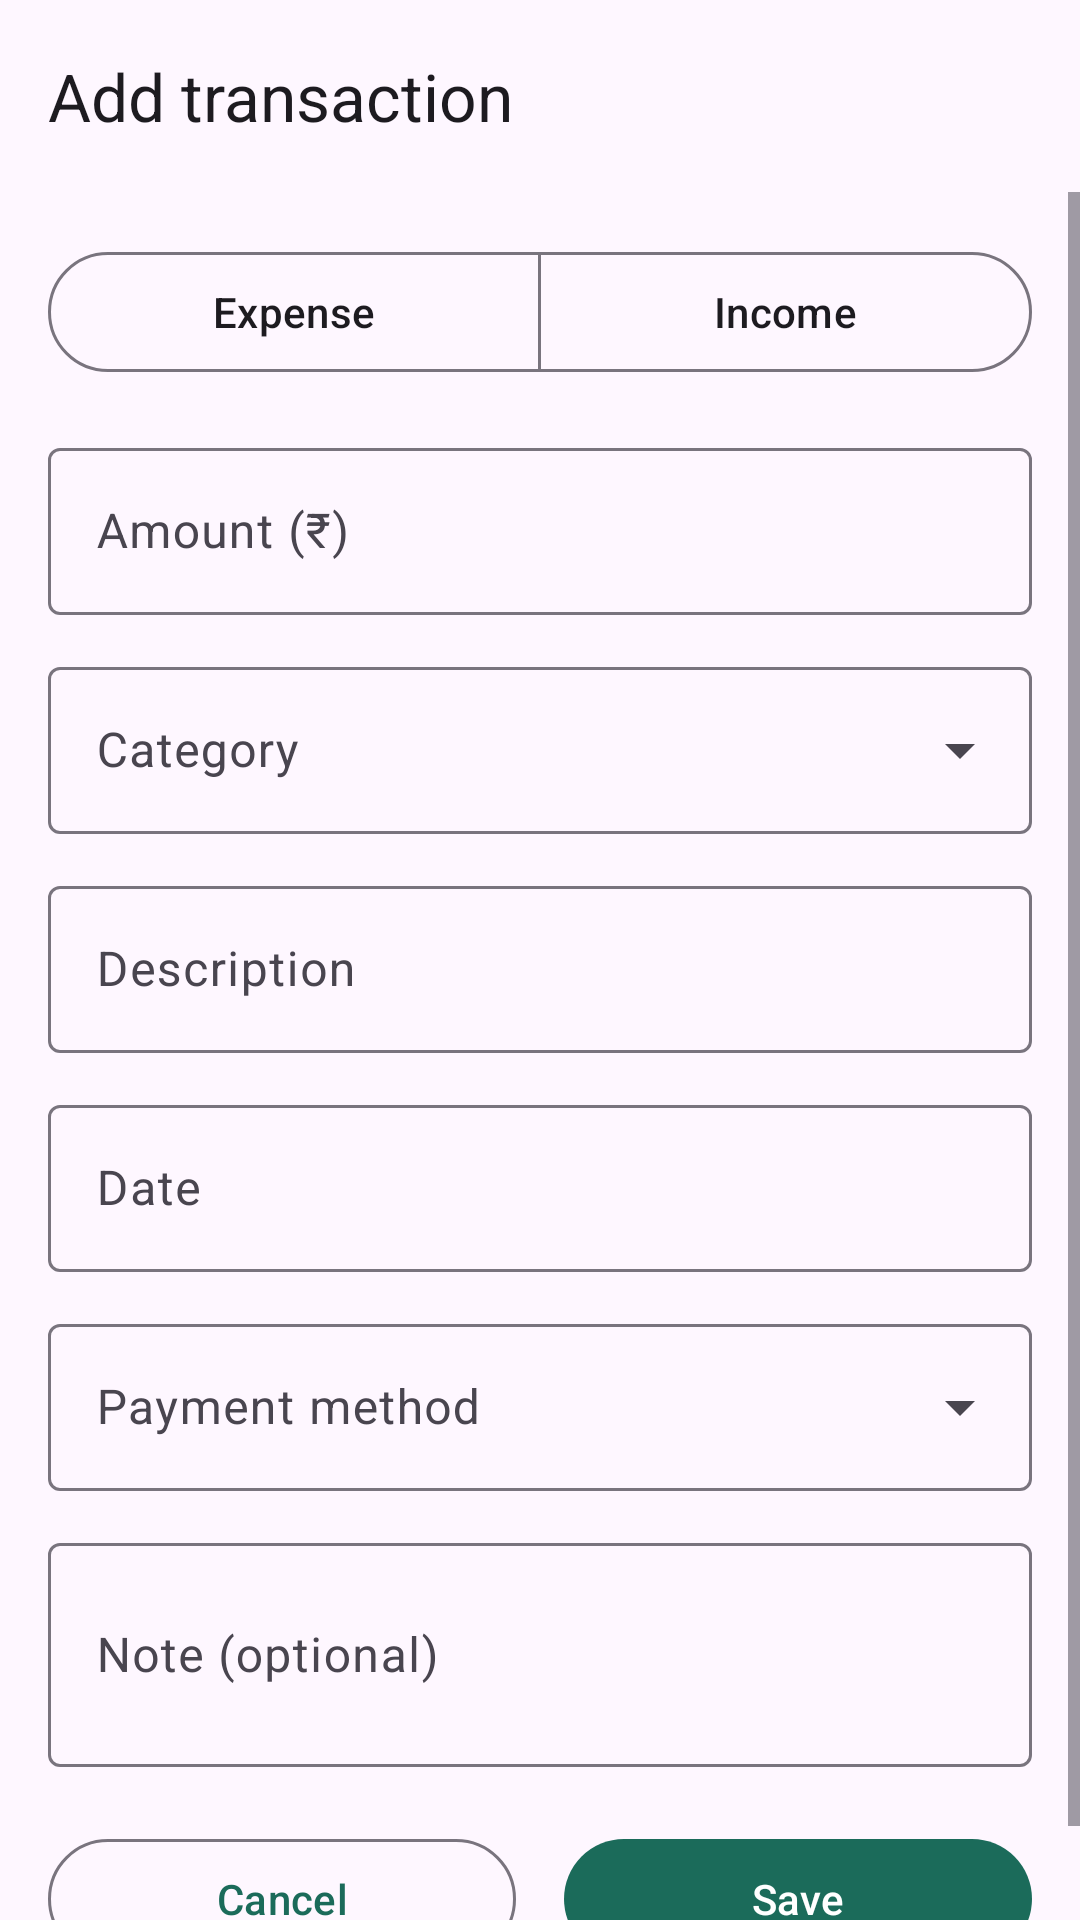

Produce the Android XML layout that renders to this screen, including the resource entries it uses.
<!-- AndroidManifest.xml: application theme Theme.SmartFinanceManager -->
<!-- res/layout/activity_add_transaction.xml -->
<?xml version="1.0" encoding="utf-8"?>
<LinearLayout xmlns:android="http://schemas.android.com/apk/res/android"
    xmlns:app="http://schemas.android.com/apk/res-auto"
    android:id="@+id/add_root"
    android:layout_width="match_parent"
    android:layout_height="match_parent"
    android:background="?attr/colorSurface"
    android:orientation="vertical">

    <com.google.android.material.appbar.MaterialToolbar
        android:id="@+id/toolbar"
        android:layout_width="match_parent"
        android:layout_height="?attr/actionBarSize"
        app:title="Add transaction" />

    <ScrollView
        android:layout_width="match_parent"
        android:layout_height="0dp"
        android:layout_weight="1"
        android:fillViewport="true">

        <LinearLayout
            android:layout_width="match_parent"
            android:layout_height="wrap_content"
            android:orientation="vertical"
            android:padding="16dp">

            <com.google.android.material.button.MaterialButtonToggleGroup
                android:id="@+id/toggle_type"
                android:layout_width="match_parent"
                android:layout_height="wrap_content"
                app:selectionRequired="true"
                app:singleSelection="true">

                <com.google.android.material.button.MaterialButton
                    android:id="@+id/btn_expense"
                    style="?attr/materialButtonOutlinedStyle"
                    android:layout_width="0dp"
                    android:layout_height="wrap_content"
                    android:layout_weight="1"
                    android:text="Expense" />

                <com.google.android.material.button.MaterialButton
                    android:id="@+id/btn_income"
                    style="?attr/materialButtonOutlinedStyle"
                    android:layout_width="0dp"
                    android:layout_height="wrap_content"
                    android:layout_weight="1"
                    android:text="Income" />
            </com.google.android.material.button.MaterialButtonToggleGroup>

            <com.google.android.material.textfield.TextInputLayout
                android:id="@+id/til_amount"
                style="@style/Widget.Material3.TextInputLayout.OutlinedBox"
                android:layout_width="match_parent"
                android:layout_height="wrap_content"
                android:layout_marginTop="16dp"
                android:hint="Amount (₹)">

                <com.google.android.material.textfield.TextInputEditText
                    android:id="@+id/et_amount"
                    android:layout_width="match_parent"
                    android:layout_height="wrap_content"
                    android:inputType="numberDecimal" />
            </com.google.android.material.textfield.TextInputLayout>

            <com.google.android.material.textfield.TextInputLayout
                android:id="@+id/til_category"
                style="@style/Widget.Material3.TextInputLayout.OutlinedBox.ExposedDropdownMenu"
                android:layout_width="match_parent"
                android:layout_height="wrap_content"
                android:layout_marginTop="12dp"
                android:hint="Category">

                <com.google.android.material.textfield.MaterialAutoCompleteTextView
                    android:id="@+id/actv_category"
                    android:layout_width="match_parent"
                    android:layout_height="wrap_content"
                    android:inputType="none" />
            </com.google.android.material.textfield.TextInputLayout>

            <com.google.android.material.textfield.TextInputLayout
                android:id="@+id/til_description"
                style="@style/Widget.Material3.TextInputLayout.OutlinedBox"
                android:layout_width="match_parent"
                android:layout_height="wrap_content"
                android:layout_marginTop="12dp"
                android:hint="Description">

                <com.google.android.material.textfield.TextInputEditText
                    android:id="@+id/et_description"
                    android:layout_width="match_parent"
                    android:layout_height="wrap_content"
                    android:inputType="textCapSentences" />
            </com.google.android.material.textfield.TextInputLayout>

            <com.google.android.material.textfield.TextInputLayout
                android:id="@+id/til_date"
                style="@style/Widget.Material3.TextInputLayout.OutlinedBox"
                android:layout_width="match_parent"
                android:layout_height="wrap_content"
                android:layout_marginTop="12dp"
                android:hint="Date">

                <com.google.android.material.textfield.TextInputEditText
                    android:id="@+id/et_date"
                    android:layout_width="match_parent"
                    android:layout_height="wrap_content"
                    android:clickable="true"
                    android:focusable="false"
                    android:inputType="none" />
            </com.google.android.material.textfield.TextInputLayout>

            <com.google.android.material.textfield.TextInputLayout
                android:id="@+id/til_payment"
                style="@style/Widget.Material3.TextInputLayout.OutlinedBox.ExposedDropdownMenu"
                android:layout_width="match_parent"
                android:layout_height="wrap_content"
                android:layout_marginTop="12dp"
                android:hint="Payment method">

                <com.google.android.material.textfield.MaterialAutoCompleteTextView
                    android:id="@+id/actv_payment"
                    android:layout_width="match_parent"
                    android:layout_height="wrap_content"
                    android:inputType="none" />
            </com.google.android.material.textfield.TextInputLayout>

            <com.google.android.material.textfield.TextInputLayout
                android:id="@+id/til_note"
                style="@style/Widget.Material3.TextInputLayout.OutlinedBox"
                android:layout_width="match_parent"
                android:layout_height="wrap_content"
                android:layout_marginTop="12dp"
                android:hint="Note (optional)">

                <com.google.android.material.textfield.TextInputEditText
                    android:id="@+id/et_note"
                    android:layout_width="match_parent"
                    android:layout_height="wrap_content"
                    android:inputType="textMultiLine|textCapSentences"
                    android:minLines="2" />
            </com.google.android.material.textfield.TextInputLayout>

            <LinearLayout
                android:layout_width="match_parent"
                android:layout_height="wrap_content"
                android:layout_marginTop="20dp"
                android:orientation="horizontal">

                <com.google.android.material.button.MaterialButton
                    android:id="@+id/btn_cancel"
                    style="@style/Widget.Material3.Button.OutlinedButton"
                    android:layout_width="0dp"
                    android:layout_height="wrap_content"
                    android:layout_marginEnd="8dp"
                    android:layout_weight="1"
                    android:text="Cancel" />

                <com.google.android.material.button.MaterialButton
                    android:id="@+id/btn_save"
                    android:layout_width="0dp"
                    android:layout_height="wrap_content"
                    android:layout_marginStart="8dp"
                    android:layout_weight="1"
                    android:text="Save" />
            </LinearLayout>
        </LinearLayout>
    </ScrollView>
</LinearLayout>
<!-- resources referenced by this layout -->
<resources>
  <style name="Theme.SmartFinanceManager" parent="Base.Theme.SmartFinanceManager" />
  <style name="Base.Theme.SmartFinanceManager" parent="Theme.Material3.DayNight.NoActionBar">
          <item name="colorPrimary">@color/brand_primary</item>
          <item name="colorOnPrimary">@color/white</item>
          <item name="colorSecondary">@color/brand_secondary</item>
      </style>
  <color name="brand_primary">#1B6B5A</color>
  <color name="white">#FFFFFFFF</color>
  <color name="brand_secondary">#3F6374</color>
</resources>
